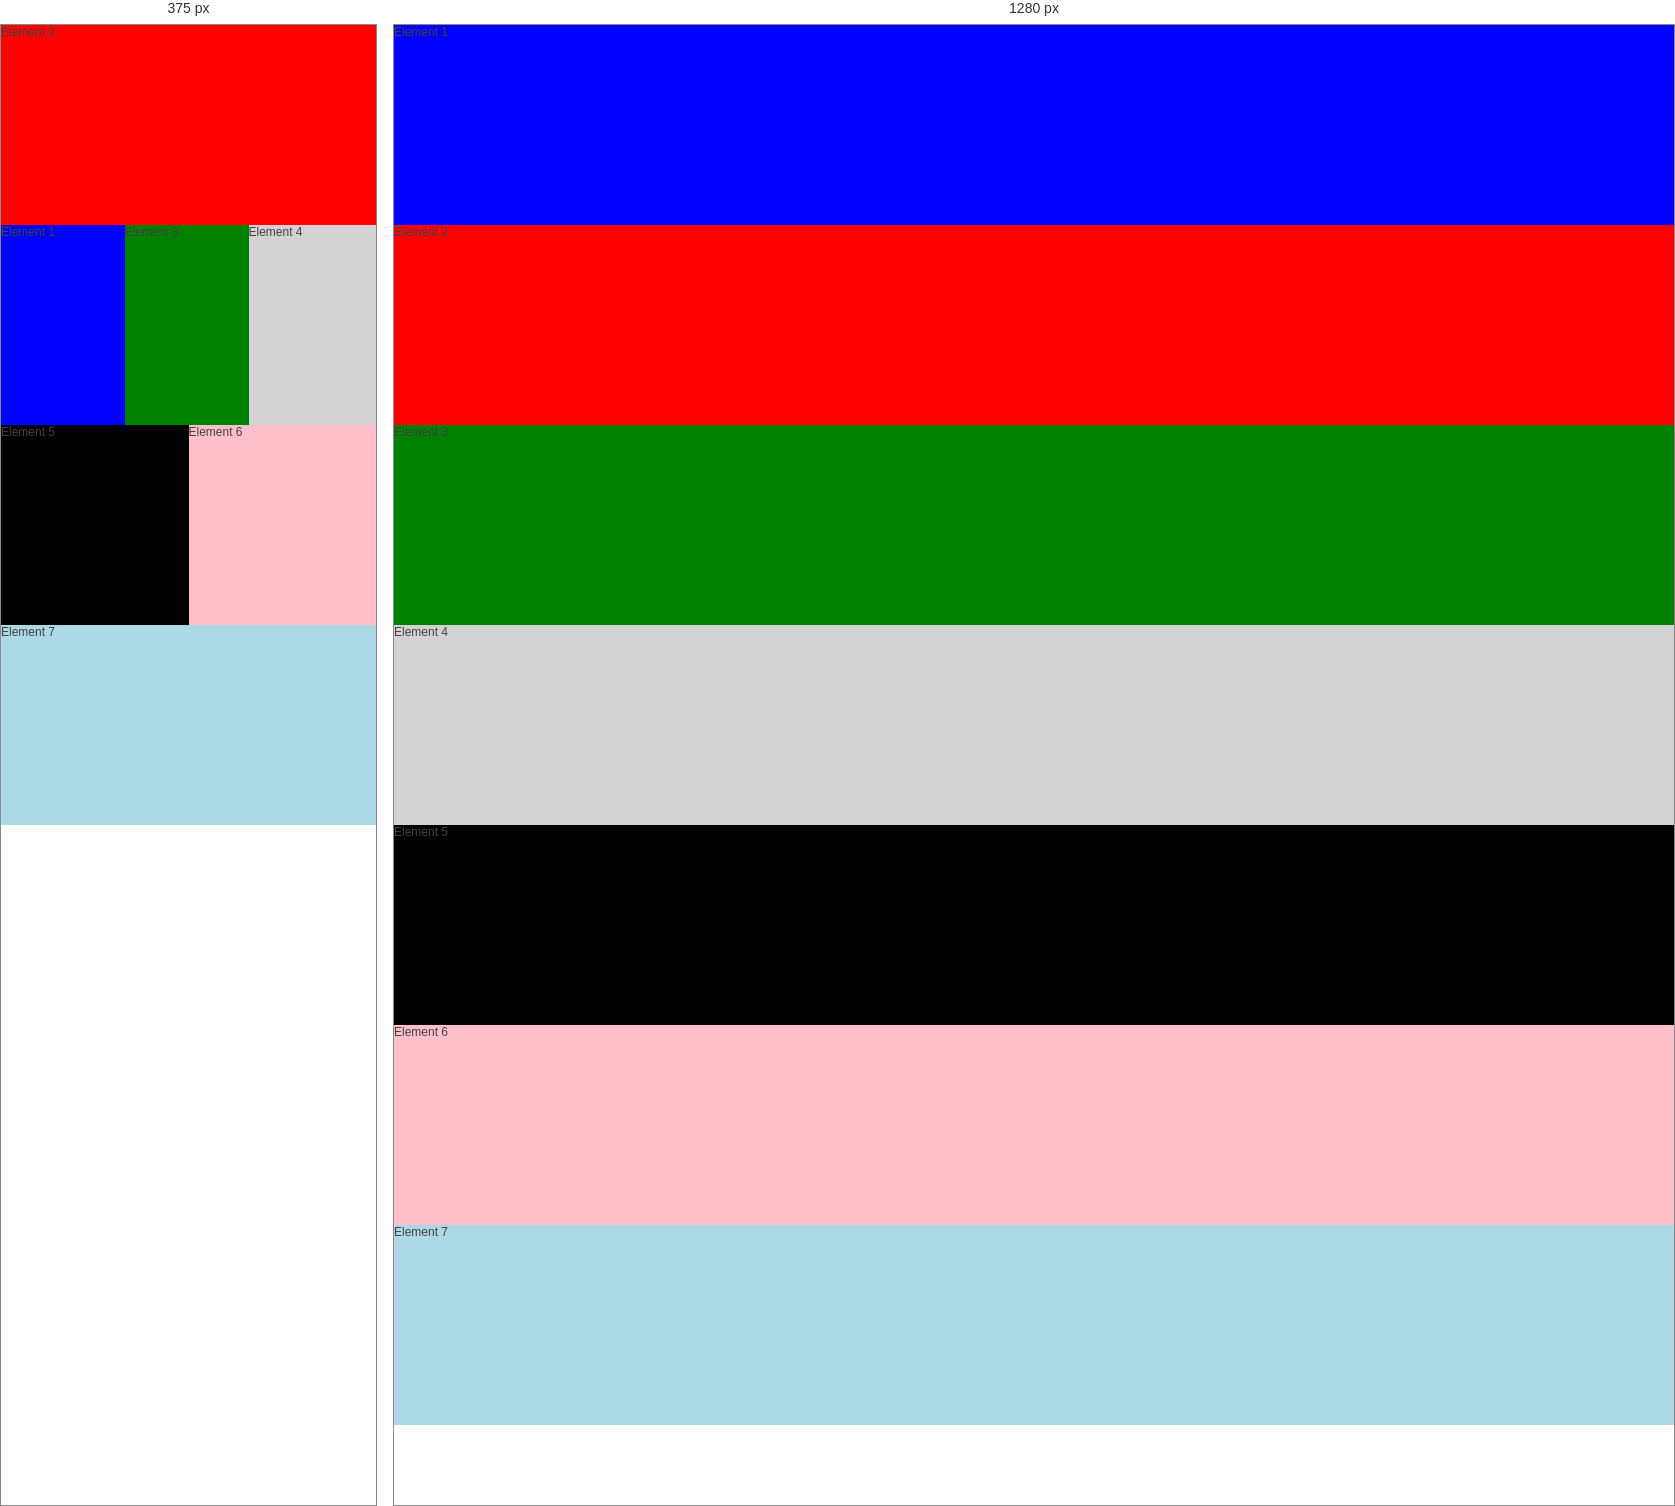
Rendered at 375 px and 1280 px, left to right.

<!-- file: index.html -->
<html>
<head>
  <meta charset="UTF-8">
  <meta http-equiv="X-UA-Compatible" content="IE=edge">
  <meta name="viewport" content="width=device-width, initial-scale=1.0">
  <title>Flex Responsive</title>
  <link rel="stylesheet" href="css/style.css">
</head>
<body>
  <div class="container">
    <div class="element1">Element 1</div>
    <div class="element2">Element 2</div>
    <div class="element3">Element 3</div>
    <div class="element4">Element 4</div>
    <div class="element5">Element 5</div>
    <div class="element6">Element 6</div>
    <div class="element7">Element 7</div>
  </div>

</body>
</html>


/* @media block from style.css */
@media screen and (max-width: 600px) {
  .element1 {
    width: 33%; order: 1;
  }

  .element2 {
    width: 100%; order: 0;
  }

  .element3 {
    width: 33%; order: 2;
  }

  .element4 {
    width: 34%; order: 3;
  }

  .element5 {
    width: 50%; order: 4;
  }

  .element6 {
    width: 50%; order: 5;
  }

  .element7 {
    width: 100%; order: 6;
  }
}